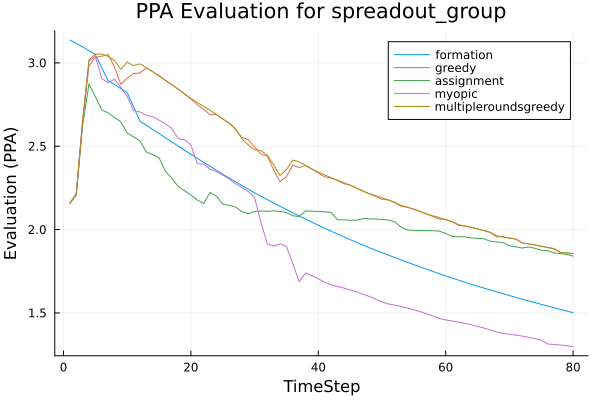

Data behind this chart, as committed beside it:
t, formation, greedy, assignment, myopic, multipleroundsgreedy
1, 3.137, 2.159, 2.159, 2.159, 2.159
2, 3.117, 2.212, 2.206, 2.212, 2.212
3, 3.096, 2.652, 2.622, 2.645, 2.652
4, 3.073, 2.981, 2.874, 3.01, 3.018
5, 3.05, 3.034, 2.798, 3.04, 3.054
6, 2.972, 3.04, 2.719, 2.906, 3.052
7, 2.893, 3.05, 2.701, 2.882, 3.04
8, 2.87, 2.976, 2.673, 2.902, 3.013
9, 2.846, 2.872, 2.646, 2.855, 2.962
10, 2.822, 2.908, 2.579, 2.798, 3.004
11, 2.736, 2.936, 2.557, 2.714, 2.984
12, 2.65, 2.939, 2.532, 2.706, 2.994
13, 2.626, 2.97, 2.466, 2.685, 2.971
14, 2.601, 2.947, 2.449, 2.678, 2.947
15, 2.576, 2.923, 2.431, 2.657, 2.921
16, 2.551, 2.896, 2.349, 2.634, 2.894
17, 2.526, 2.869, 2.309, 2.608, 2.869
18, 2.501, 2.843, 2.259, 2.546, 2.843
19, 2.476, 2.814, 2.234, 2.539, 2.814
20, 2.452, 2.783, 2.207, 2.508, 2.787
21, 2.427, 2.75, 2.178, 2.396, 2.762
22, 2.403, 2.721, 2.156, 2.393, 2.74
23, 2.38, 2.689, 2.223, 2.363, 2.716
24, 2.356, 2.691, 2.201, 2.348, 2.691
25, 2.333, 2.663, 2.152, 2.327, 2.663
26, 2.31, 2.639, 2.146, 2.303, 2.639
27, 2.287, 2.602, 2.136, 2.275, 2.604
28, 2.264, 2.552, 2.107, 2.253, 2.544
29, 2.242, 2.54, 2.096, 2.228, 2.508
30, 2.221, 2.496, 2.109, 2.192, 2.48
31, 2.2, 2.454, 2.112, 2.042, 2.473
32, 2.18, 2.441, 2.109, 1.916, 2.446
33, 2.16, 2.358, 2.112, 1.9, 2.387
34, 2.14, 2.288, 2.109, 1.915, 2.325
35, 2.12, 2.317, 2.102, 1.899, 2.36
36, 2.101, 2.388, 2.083, 1.796, 2.417
37, 2.082, 2.371, 2.079, 1.687, 2.406
38, 2.063, 2.385, 2.112, 1.74, 2.385
39, 2.045, 2.362, 2.11, 1.723, 2.364
40, 2.026, 2.339, 2.109, 1.705, 2.346
41, 2.008, 2.317, 2.107, 1.685, 2.328
42, 1.991, 2.31, 2.104, 1.668, 2.312
43, 1.973, 2.294, 2.059, 1.659, 2.296
44, 1.956, 2.275, 2.059, 1.649, 2.282
45, 1.94, 2.266, 2.056, 1.638, 2.266
46, 1.923, 2.249, 2.056, 1.626, 2.249
47, 1.907, 2.231, 2.066, 1.613, 2.231
48, 1.892, 2.215, 2.065, 1.599, 2.216
49, 1.877, 2.199, 2.063, 1.583, 2.204
50, 1.862, 2.181, 2.061, 1.566, 2.192
51, 1.847, 2.178, 2.058, 1.554, 2.178
52, 1.832, 2.162, 2.047, 1.547, 2.164
53, 1.818, 2.14, 2.015, 1.538, 2.145
54, 1.804, 2.134, 1.998, 1.529, 2.134
55, 1.79, 2.122, 1.994, 1.519, 2.122
56, 1.776, 2.108, 1.994, 1.508, 2.108
57, 1.762, 2.093, 1.994, 1.495, 2.094
58, 1.749, 2.078, 1.993, 1.482, 2.082
59, 1.736, 2.063, 1.991, 1.467, 2.072
60, 1.723, 2.06, 1.977, 1.458, 2.06
... 20 more rows
